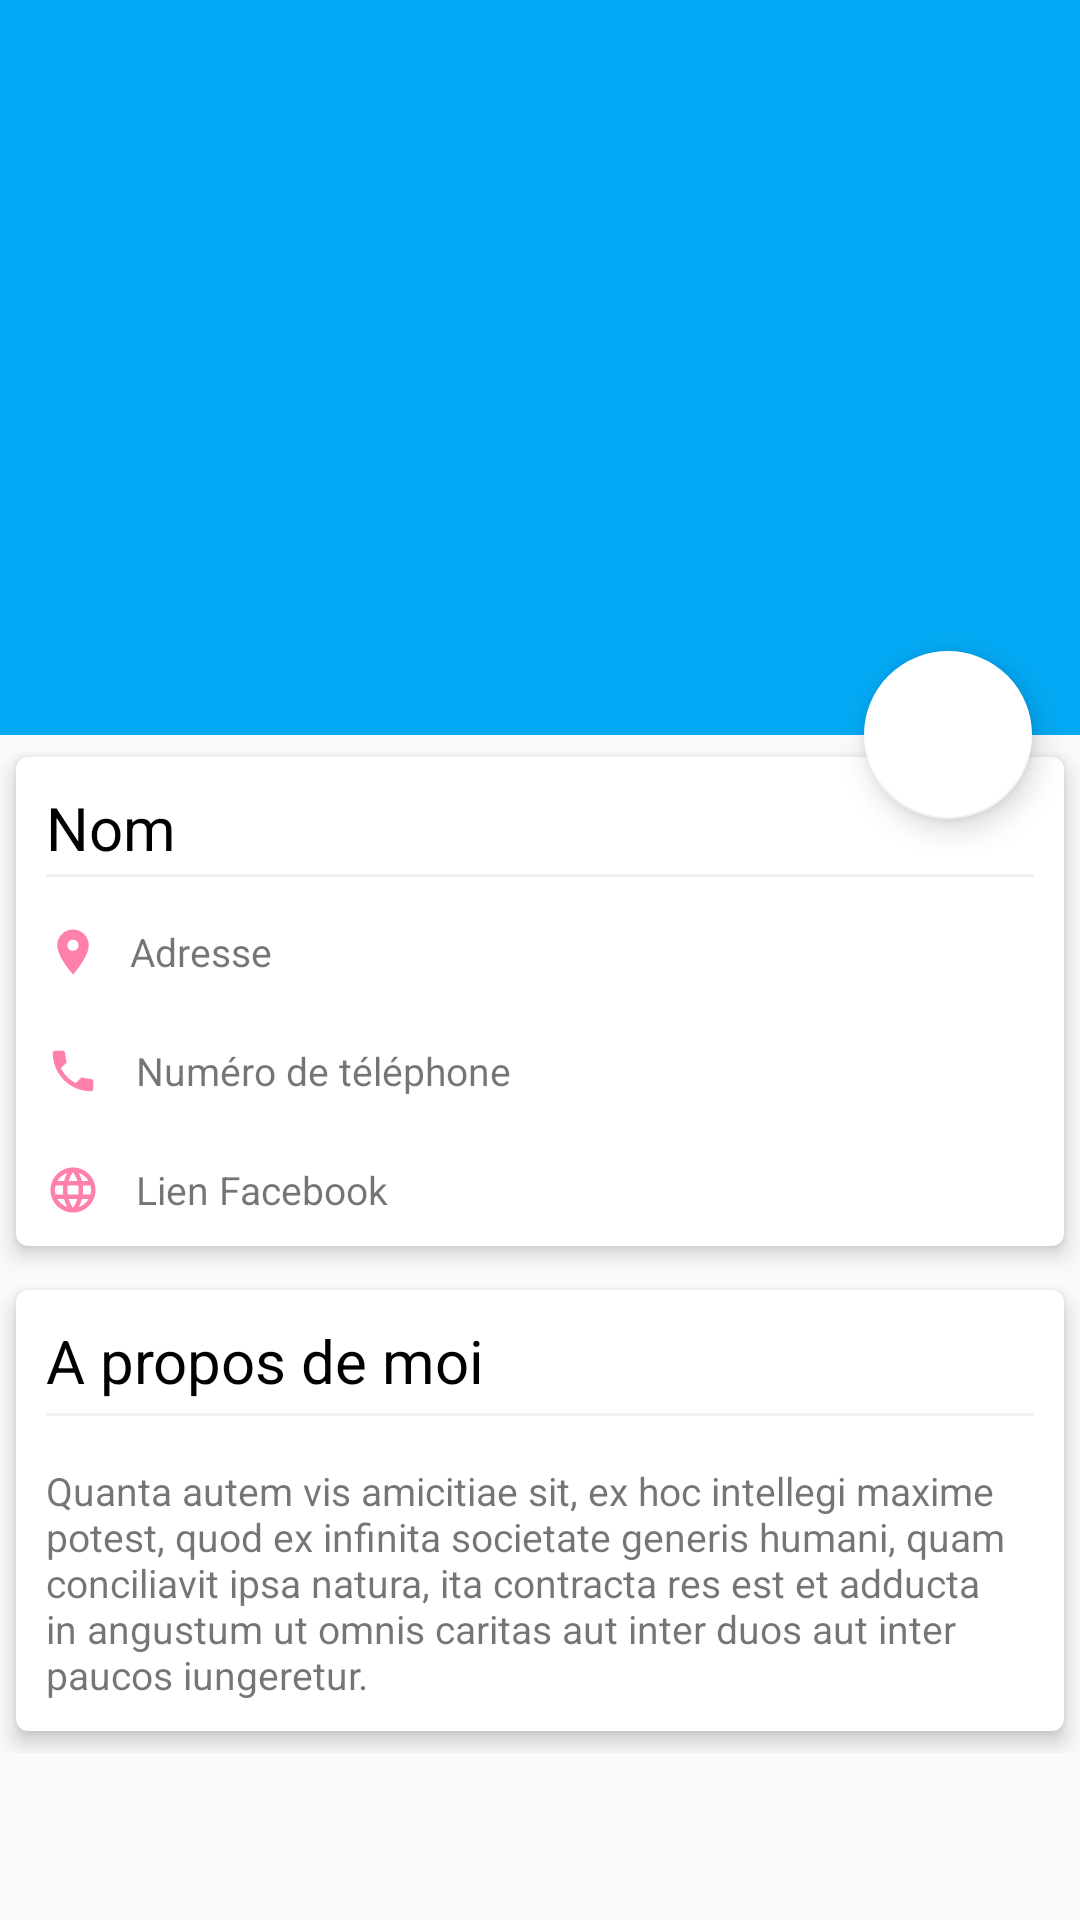

Produce the Android XML layout that renders to this screen, including the resource entries it uses.
<!-- AndroidManifest.xml: application theme AppTheme -->
<!-- res/layout/activity_information_neighbour.xml -->
<?xml version="1.0" encoding="utf-8"?>
<androidx.coordinatorlayout.widget.CoordinatorLayout xmlns:android="http://schemas.android.com/apk/res/android"
    xmlns:app="http://schemas.android.com/apk/res-auto"
    android:layout_width="match_parent"
    android:layout_height="match_parent"
    android:fitsSystemWindows="true">

    <com.google.android.material.appbar.AppBarLayout
        android:id="@+id/appbar_information_activity"
        android:layout_width="match_parent"
        android:layout_height="@dimen/appbar_information_activity_height"
        android:fitsSystemWindows="true"
        android:theme="@style/AppTheme.AppBarOverlay">

        <com.google.android.material.appbar.CollapsingToolbarLayout
            android:id="@+id/collasping_toolbar"
            android:layout_width="match_parent"
            android:layout_height="match_parent"
            android:fitsSystemWindows="true"
            app:contentScrim="?attr/colorPrimary"
            app:layout_scrollFlags="scroll|exitUntilCollapsed|snap">

            <ImageView
                android:id="@+id/appbar_picture"
                android:layout_width="match_parent"
                android:layout_height="match_parent"
                android:contentDescription="@string/neighbour_avatar_description"
                android:fitsSystemWindows="true"
                android:scaleType="centerCrop"
                app:layout_collapseMode="parallax" />

            <View
                android:layout_width="match_parent"
                android:layout_height="match_parent"
                android:layout_gravity="bottom"
                android:background="@drawable/scrim" />

            <androidx.appcompat.widget.Toolbar
                android:id="@+id/anim_toolbar"
                android:layout_width="match_parent"
                android:layout_height="?attr/actionBarSize"
                app:layout_collapseMode="pin"
                app:navigationIcon="@drawable/ic_arrow_back_black_24dp"
                app:popupTheme="@style/AppTheme.PopupOverlay" />

        </com.google.android.material.appbar.CollapsingToolbarLayout>

    </com.google.android.material.appbar.AppBarLayout>

    <androidx.core.widget.NestedScrollView
        android:layout_width="match_parent"
        android:layout_height="match_parent"
        android:clipToPadding="false"
        app:layout_behavior="@string/appbar_scrolling_view_behavior">

        <LinearLayout
            android:layout_width="match_parent"
            android:layout_height="match_parent"
            android:orientation="vertical">

            <include layout="@layout/information_cardview" />

            <include layout="@layout/description_cardview" />

        </LinearLayout>
    </androidx.core.widget.NestedScrollView>

    <com.google.android.material.floatingactionbutton.FloatingActionButton
        android:id="@+id/fab_favorite"
        android:layout_width="wrap_content"
        android:layout_height="wrap_content"
        android:layout_margin="@dimen/fab_margin"
        android:clickable="true"
        android:focusable="true"
        android:src="@drawable/ic_star_border_white_24dp"
        android:tint="#FFEB3B"
        app:backgroundTint="@android:color/white"
        app:fabSize="normal"
        app:layout_anchor="@id/appbar_information_activity"
        app:layout_anchorGravity="bottom|right|end" />

</androidx.coordinatorlayout.widget.CoordinatorLayout>
<!-- res/layout/information_cardview.xml (included above) -->
<?xml version="1.0" encoding="utf-8"?>
<androidx.cardview.widget.CardView xmlns:android="http://schemas.android.com/apk/res/android"
    xmlns:card_view="http://schemas.android.com/apk/res-auto"
    xmlns:tools="http://schemas.android.com/tools"
    android:layout_width="match_parent"
    android:layout_height="wrap_content"
    card_view:cardCornerRadius="4dp"
    card_view:cardElevation="4dp"
    card_view:cardUseCompatPadding="true"
    tools:showIn="@layout/activity_information_neighbour">

    <androidx.constraintlayout.widget.ConstraintLayout xmlns:app="http://schemas.android.com/apk/res-auto"
        android:layout_width="match_parent"
        android:layout_height="wrap_content"
        android:padding="10dp">

        <TextView
            android:id="@+id/tv_neighbour_name"
            android:layout_width="match_parent"
            android:layout_height="wrap_content"
            android:text="@string/cv_information_title"
            android:textAlignment="viewStart"
            android:textColor="@android:color/black"
            android:textSize="20sp"
            app:layout_constraintVertical_chainStyle="spread_inside"
            card_view:layout_constraintBottom_toTopOf="@id/information_cv_divider"
            card_view:layout_constraintEnd_toEndOf="parent"
            card_view:layout_constraintStart_toStartOf="parent"
            card_view:layout_constraintTop_toTopOf="parent" />

        <View
            android:id="@+id/information_cv_divider"
            android:layout_width="match_parent"
            android:layout_height="1dp"
            android:layout_marginTop="2dp"
            android:background="@color/dividerColor"
            app:layout_constraintBottom_toTopOf="@id/tv_neighbour_adress"
            app:layout_constraintEnd_toEndOf="parent"
            app:layout_constraintStart_toStartOf="parent"
            app:layout_constraintTop_toBottomOf="@id/tv_neighbour_name" />


        <ImageView
            android:id="@+id/ic_localisation"
            android:layout_width="wrap_content"
            android:layout_height="wrap_content"
            android:contentDescription="@string/icon_localisation_description"
            android:src="@drawable/ic_room_black_18dp"
            app:layout_constraintBottom_toBottomOf="@id/tv_neighbour_adress"
            app:layout_constraintEnd_toStartOf="@id/tv_neighbour_adress"
            app:layout_constraintStart_toStartOf="parent"
            app:layout_constraintTop_toTopOf="@id/tv_neighbour_adress" />

        <TextView
            android:id="@+id/tv_neighbour_adress"
            android:layout_width="0dp"
            android:layout_height="wrap_content"
            android:layout_marginStart="10dp"
            android:layout_marginTop="16dp"
            android:text="@string/cv_information_adresse"
            android:textAlignment="viewStart"
            android:textSize="13sp"
            android:textStyle="normal"
            app:layout_constraintBottom_toTopOf="@id/tv_neighbour_phone"
            app:layout_constraintEnd_toEndOf="parent"
            app:layout_constraintStart_toEndOf="@id/ic_localisation"
            app:layout_constraintTop_toBottomOf="@id/information_cv_divider" />

        <ImageView
            android:id="@+id/ic_phone"
            android:layout_width="wrap_content"
            android:layout_height="wrap_content"
            android:contentDescription="@string/icon_telephone_description"
            android:src="@drawable/ic_phone_black_18dp"
            app:layout_constraintBottom_toBottomOf="@id/tv_neighbour_phone"
            app:layout_constraintEnd_toStartOf="@id/tv_neighbour_phone"
            app:layout_constraintStart_toStartOf="parent"
            app:layout_constraintTop_toTopOf="@id/tv_neighbour_phone" />

        <TextView
            android:id="@+id/tv_neighbour_phone"
            android:layout_width="0dp"
            android:layout_height="wrap_content"
            android:layout_marginStart="12dp"
            android:layout_marginTop="22dp"
            android:text="@string/cv_information_telephone"
            android:textAlignment="viewStart"
            android:textSize="13sp"
            android:textStyle="normal"
            app:layout_constraintBottom_toTopOf="@id/tv_neighbour_facebook"
            app:layout_constraintEnd_toEndOf="parent"
            app:layout_constraintStart_toEndOf="@id/ic_phone"
            app:layout_constraintTop_toBottomOf="@id/tv_neighbour_adress" />

        <ImageView
            android:id="@+id/ic_language"
            android:layout_width="wrap_content"
            android:layout_height="wrap_content"
            android:contentDescription="@string/icon_language_description"
            android:src="@drawable/ic_language_black_18dp"
            app:layout_constraintBottom_toBottomOf="@id/tv_neighbour_facebook"
            app:layout_constraintEnd_toStartOf="@id/tv_neighbour_facebook"
            app:layout_constraintStart_toStartOf="parent"
            app:layout_constraintTop_toTopOf="@id/tv_neighbour_facebook" />

        <TextView
            android:id="@+id/tv_neighbour_facebook"
            android:layout_width="0dp"
            android:layout_height="wrap_content"
            android:layout_marginStart="12dp"
            android:layout_marginTop="22dp"
            android:text="@string/cv_information_fb"
            android:textAlignment="viewStart"
            android:textSize="13sp"
            android:textStyle="normal"
            app:layout_constraintBottom_toBottomOf="parent"
            app:layout_constraintEnd_toEndOf="parent"
            app:layout_constraintStart_toEndOf="@id/ic_language"
            app:layout_constraintTop_toBottomOf="@id/tv_neighbour_phone" />

    </androidx.constraintlayout.widget.ConstraintLayout>

</androidx.cardview.widget.CardView>
<!-- res/layout/description_cardview.xml (included above) -->
<?xml version="1.0" encoding="utf-8"?>
<androidx.cardview.widget.CardView xmlns:android="http://schemas.android.com/apk/res/android"
    xmlns:card_view="http://schemas.android.com/apk/res-auto"
    xmlns:tools="http://schemas.android.com/tools"
    android:layout_width="match_parent"
    android:layout_height="wrap_content"
    card_view:cardCornerRadius="4dp"
    card_view:cardElevation="4dp"
    card_view:cardUseCompatPadding="true"
    tools:showIn="@layout/activity_information_neighbour">

    <LinearLayout
        android:layout_width="match_parent"
        android:layout_height="wrap_content"
        android:orientation="vertical"
        android:padding="10dp">

        <TextView
            android:id="@+id/tv_title"
            android:layout_width="match_parent"
            android:layout_height="wrap_content"
            android:text="@string/cv_description_title"
            android:textAlignment="viewStart"
            android:textColor="@android:color/black"
            android:textSize="20sp" />

        <View
            android:layout_width="match_parent"
            android:layout_height="1dp"
            android:layout_marginTop="4dp"
            android:background="@color/dividerColor" />

        <TextView
            android:id="@+id/tv_neighbour_description"
            android:layout_width="match_parent"
            android:layout_height="wrap_content"
            android:layout_marginTop="16dp"
            android:text="@string/cv_content_description"
            android:textSize="13sp"
            android:textStyle="normal" />

    </LinearLayout>
</androidx.cardview.widget.CardView>
<!-- resources referenced by this layout -->
<resources>
  <color name="dividerColor">#1D808080</color>
  <dimen name="appbar_information_activity_height">245dp</dimen>
  <dimen name="fab_margin">16dp</dimen>
  <!-- drawable ic_phone_black_18dp (drawable) -->
  <vector xmlns:android="http://schemas.android.com/apk/res/android"
      android:width="18dp"
      android:height="18dp"
      android:tint="@color/colorAccent"
      android:viewportWidth="24.0"
      android:viewportHeight="24.0">
      <path
          android:fillColor="#FF000000"
          android:pathData="M6.62,10.79c1.44,2.83 3.76,5.14 6.59,6.59l2.2,-2.2c0.27,-0.27 0.67,-0.36 1.02,-0.24 1.12,0.37 2.33,0.57 3.57,0.57 0.55,0 1,0.45 1,1V20c0,0.55 -0.45,1 -1,1 -9.39,0 -17,-7.61 -17,-17 0,-0.55 0.45,-1 1,-1h3.5c0.55,0 1,0.45 1,1 0,1.25 0.2,2.45 0.57,3.57 0.11,0.35 0.03,0.74 -0.25,1.02l-2.2,2.2z" />
  </vector>
  <!-- drawable ic_room_black_18dp (drawable) -->
  <vector xmlns:android="http://schemas.android.com/apk/res/android"
      android:width="18dp"
      android:height="18dp"
      android:tint="@color/colorAccent"
      android:viewportWidth="24.0"
      android:viewportHeight="24.0">
      <path
          android:fillColor="#FF000000"
          android:pathData="M12,2C8.13,2 5,5.13 5,9c0,5.25 7,13 7,13s7,-7.75 7,-13c0,-3.87 -3.13,-7 -7,-7zM12,11.5c-1.38,0 -2.5,-1.12 -2.5,-2.5s1.12,-2.5 2.5,-2.5 2.5,1.12 2.5,2.5 -1.12,2.5 -2.5,2.5z" />
  </vector>
  <string name="cv_content_description">Quanta autem vis amicitiae sit, ex hoc intellegi maxime potest, quod ex infinita societate generis humani, quam conciliavit ipsa natura, ita contracta res est et adducta in angustum ut omnis caritas aut inter duos aut inter paucos iungeretur.</string>
  <string name="cv_description_title">A propos de moi</string>
  <string name="cv_information_adresse">Adresse</string>
  <string name="cv_information_fb">Lien Facebook</string>
  <string name="cv_information_telephone">Numéro de téléphone</string>
  <string name="cv_information_title">Nom</string>
  <string name="icon_language_description">icon_language</string>
  <string name="icon_localisation_description">icon localisation</string>
  <string name="icon_telephone_description">icon_telephone</string>
  <string name="neighbour_avatar_description">Neighbour avatar</string>
  <style name="AppTheme.AppBarOverlay" parent="ThemeOverlay.AppCompat.Dark.ActionBar" />
  <style name="AppTheme.PopupOverlay" parent="ThemeOverlay.AppCompat.Light" />
  <style name="AppTheme" parent="Theme.AppCompat.Light.DarkActionBar">
          
          <item name="colorPrimary">@color/colorPrimary</item>
          <item name="colorPrimaryDark">@color/colorPrimaryDark</item>
          <item name="colorAccent">@color/colorAccent</item>
      </style>
  <color name="colorAccent">#FF80AB</color>
  <color name="colorPrimary">#03A9F4</color>
  <color name="colorPrimaryDark">#00000000</color>
</resources>
